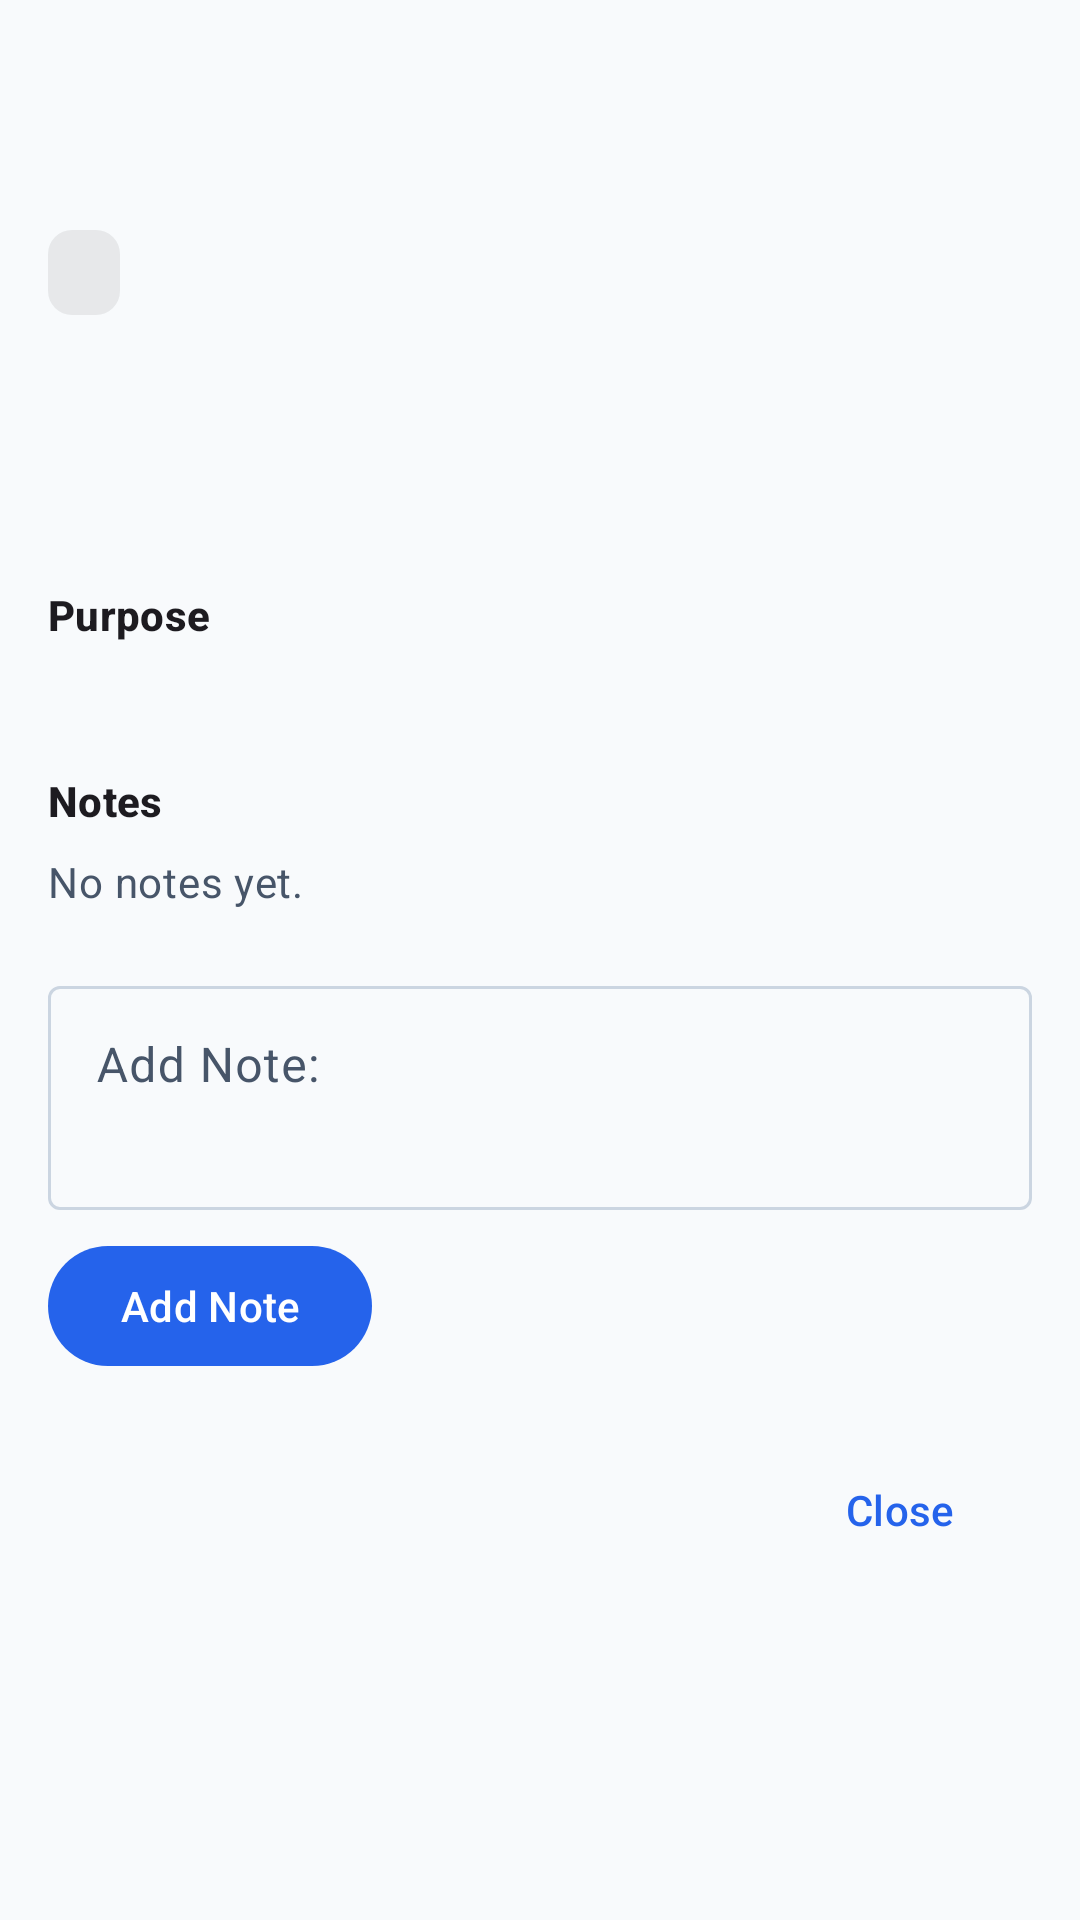

Produce the Android XML layout that renders to this screen, including the resource entries it uses.
<!-- AndroidManifest.xml: application theme Theme.InventoSchool -->
<!-- res/layout/dialog_request_detail.xml -->
<?xml version="1.0" encoding="utf-8"?>
<ScrollView xmlns:android="http://schemas.android.com/apk/res/android"
    xmlns:app="http://schemas.android.com/apk/res-auto"
    android:layout_width="match_parent"
    android:layout_height="wrap_content"
    android:paddingHorizontal="16dp"
    android:paddingTop="16dp">

    <LinearLayout
        android:layout_width="match_parent"
        android:layout_height="wrap_content"
        android:orientation="vertical">

        <TextView
            android:id="@+id/request_detail_title"
            android:layout_width="match_parent"
            android:layout_height="wrap_content"
            android:textAppearance="?attr/textAppearanceHeadlineSmall"
            android:textStyle="bold" />

        <TextView
            android:id="@+id/request_detail_id"
            android:layout_width="match_parent"
            android:layout_height="wrap_content"
            android:layout_marginTop="4dp"
            android:textAppearance="?attr/textAppearanceBodySmall"
            android:textColor="?attr/colorOnSurfaceVariant" />

        <TextView
            android:id="@+id/request_detail_status"
            android:layout_width="wrap_content"
            android:layout_height="wrap_content"
            android:layout_marginTop="8dp"
            android:background="@drawable/status_badge_background"
            android:paddingHorizontal="12dp"
            android:paddingVertical="6dp"
            android:textAllCaps="true"
            android:textAppearance="?attr/textAppearanceLabelMedium" />

        <TextView
            android:id="@+id/request_detail_type"
            android:layout_width="match_parent"
            android:layout_height="wrap_content"
            android:layout_marginTop="12dp"
            android:textAppearance="?attr/textAppearanceBodyMedium"
            android:textStyle="bold" />

        <TextView
            android:id="@+id/request_detail_quantity"
            android:layout_width="match_parent"
            android:layout_height="wrap_content"
            android:layout_marginTop="4dp"
            android:textAppearance="?attr/textAppearanceBodyMedium" />

        <TextView
            android:id="@+id/request_detail_date"
            android:layout_width="match_parent"
            android:layout_height="wrap_content"
            android:layout_marginTop="4dp"
            android:textAppearance="?attr/textAppearanceBodySmall"
            android:textColor="?attr/colorOnSurfaceVariant" />

        <TextView
            android:id="@+id/request_detail_due_date"
            android:layout_width="match_parent"
            android:layout_height="wrap_content"
            android:layout_marginTop="4dp"
            android:textAppearance="?attr/textAppearanceBodySmall"
            android:textColor="?attr/colorOnSurfaceVariant"
            android:visibility="gone" />

        <TextView
            android:id="@+id/request_detail_purpose_label"
            android:layout_width="match_parent"
            android:layout_height="wrap_content"
            android:layout_marginTop="16dp"
            android:text="Purpose"
            android:textAppearance="?attr/textAppearanceTitleSmall"
            android:textStyle="bold" />

        <TextView
            android:id="@+id/request_detail_purpose"
            android:layout_width="match_parent"
            android:layout_height="wrap_content"
            android:layout_marginTop="4dp"
            android:textAppearance="?attr/textAppearanceBodyMedium" />

        <TextView
            android:id="@+id/request_detail_unit_id_label"
            android:layout_width="match_parent"
            android:layout_height="wrap_content"
            android:layout_marginTop="12dp"
            android:text="Unit ID"
            android:textAppearance="?attr/textAppearanceTitleSmall"
            android:textStyle="bold"
            android:visibility="gone" />

        <TextView
            android:id="@+id/request_detail_unit_id"
            android:layout_width="match_parent"
            android:layout_height="wrap_content"
            android:layout_marginTop="4dp"
            android:textAppearance="?attr/textAppearanceBodyMedium"
            android:visibility="gone" />

        
        <TextView
            android:layout_width="match_parent"
            android:layout_height="wrap_content"
            android:layout_marginTop="20dp"
            android:text="Notes"
            android:textAppearance="?attr/textAppearanceTitleSmall"
            android:textStyle="bold" />

        <TextView
            android:id="@+id/request_detail_notes_empty"
            android:layout_width="match_parent"
            android:layout_height="wrap_content"
            android:layout_marginTop="8dp"
            android:text="No notes yet."
            android:textAppearance="?attr/textAppearanceBodyMedium"
            android:textColor="?attr/colorOnSurfaceVariant" />

        <androidx.recyclerview.widget.RecyclerView
            android:id="@+id/request_detail_notes_list"
            android:layout_width="match_parent"
            android:layout_height="wrap_content"
            android:layout_marginTop="8dp"
            android:nestedScrollingEnabled="false" />

        <com.google.android.material.textfield.TextInputLayout
            android:layout_width="match_parent"
            android:layout_height="wrap_content"
            android:layout_marginTop="12dp"
            android:hint="Add Note:">

            <com.google.android.material.textfield.TextInputEditText
                android:id="@+id/request_detail_note_input"
                android:layout_width="match_parent"
                android:layout_height="wrap_content"
                android:gravity="top"
                android:inputType="textMultiLine|textCapSentences"
                android:minLines="2" />
        </com.google.android.material.textfield.TextInputLayout>

        <com.google.android.material.button.MaterialButton
            android:id="@+id/request_detail_add_note_btn"
            android:layout_width="wrap_content"
            android:layout_height="wrap_content"
            android:layout_marginTop="8dp"
            android:text="Add Note" />

        
        <LinearLayout
            android:id="@+id/request_detail_actions"
            android:layout_width="match_parent"
            android:layout_height="wrap_content"
            android:layout_marginTop="20dp"
            android:layout_marginBottom="16dp"
            android:gravity="end"
            android:orientation="horizontal">

            <com.google.android.material.button.MaterialButton
                android:id="@+id/request_detail_close_btn"
                style="@style/Widget.Material3.Button.TextButton"
                android:layout_width="wrap_content"
                android:layout_height="wrap_content"
                android:text="Close" />

            <com.google.android.material.button.MaterialButton
                android:id="@+id/request_detail_return_btn"
                android:layout_width="wrap_content"
                android:layout_height="wrap_content"
                android:layout_marginStart="8dp"
                android:text="Return Item"
                android:visibility="gone" />
        </LinearLayout>
    </LinearLayout>
</ScrollView>
<!-- resources referenced by this layout -->
<resources>
  <!-- drawable status_badge_background (drawable) -->
  <?xml version="1.0" encoding="utf-8"?>
  <shape xmlns:android="http://schemas.android.com/apk/res/android">
      <corners android:radius="8dp" />
      <solid android:color="#12000000" /> 
  </shape>
  <style name="Theme.InventoSchool" parent="Base.Theme.InventoSchool" />
  <style name="Base.Theme.InventoSchool" parent="Theme.Material3.Light.NoActionBar">
          <item name="windowActionBar">false</item>
          <item name="windowNoTitle">true</item>
  
          
          <item name="colorPrimary">@color/primary</item>
          <item name="colorOnPrimary">@color/on_primary</item>
          <item name="colorPrimaryContainer">@color/primary_container</item>
          <item name="colorOnPrimaryContainer">@color/on_primary_container</item>
  
          <item name="colorSecondary">@color/secondary</item>
          <item name="colorOnSecondary">@color/on_secondary</item>
          <item name="colorSecondaryContainer">@color/secondary_container</item>
          <item name="colorOnSecondaryContainer">@color/on_secondary_container</item>
  
          <item name="colorTertiary">@color/tertiary</item>
          <item name="colorOnTertiary">@color/on_tertiary</item>
          <item name="colorTertiaryContainer">@color/tertiary_container</item>
          <item name="colorOnTertiaryContainer">@color/on_tertiary_container</item>
  
          <item name="android:windowBackground">@color/background</item>
          <item name="colorSurface">@color/surface</item>
          <item name="colorSurfaceVariant">@color/surface_variant</item>
          <item name="colorOnSurface">@color/on_surface</item>
          <item name="colorOnSurfaceVariant">@color/on_surface_variant</item>
          <item name="colorOutline">@color/outline</item>
  
          
          <item name="android:navigationBarColor">@color/surface</item>
          <item name="android:statusBarColor">@color/background</item>
          <item name="android:windowLightStatusBar" tools:targetApi="m">true</item>
          <item name="android:windowLightNavigationBar" tools:targetApi="o">true</item>
  
          
          <item name="textAppearanceHeadlineLarge">@style/TextAppearance.App.HeadlineLarge</item>
          <item name="textAppearanceTitleMedium">@style/TextAppearance.App.TitleMedium</item>
          <item name="textAppearanceBodyLarge">@style/TextAppearance.App.BodyLarge</item>
      </style>
  <color name="primary">#2563EB</color>
  <color name="on_primary">#FFFFFF</color>
  <color name="primary_container">#DBEAFE</color>
  <color name="on_primary_container">#1E40AF</color>
  <color name="secondary">#F97316</color>
  <color name="on_secondary">#FFFFFF</color>
  <color name="secondary_container">#FFEDD5</color>
  <color name="on_secondary_container">#9A3412</color>
  <color name="tertiary">#10B981</color>
  <color name="on_tertiary">#FFFFFF</color>
  <color name="tertiary_container">#D1FAE5</color>
  <color name="on_tertiary_container">#065F46</color>
  <color name="background">#F8FAFC</color>
  <color name="surface">#FFFFFF</color>
  <color name="surface_variant">#F1F5F9</color>
  <color name="on_surface">#0F172A</color>
  <color name="on_surface_variant">#475569</color>
  <color name="outline">#CBD5E1</color>
  <style name="TextAppearance.App.HeadlineLarge" parent="TextAppearance.Material3.HeadlineLarge">
          <item name="android:textStyle">bold</item>
          <item name="android:textColor">@color/on_surface</item>
      </style>
  <style name="TextAppearance.App.TitleMedium" parent="TextAppearance.Material3.TitleMedium">
          <item name="android:textStyle">bold</item>
          <item name="android:textColor">@color/on_surface</item>
      </style>
  <style name="TextAppearance.App.BodyLarge" parent="TextAppearance.Material3.BodyLarge">
          <item name="android:textColor">@color/on_surface_variant</item>
      </style>
</resources>
